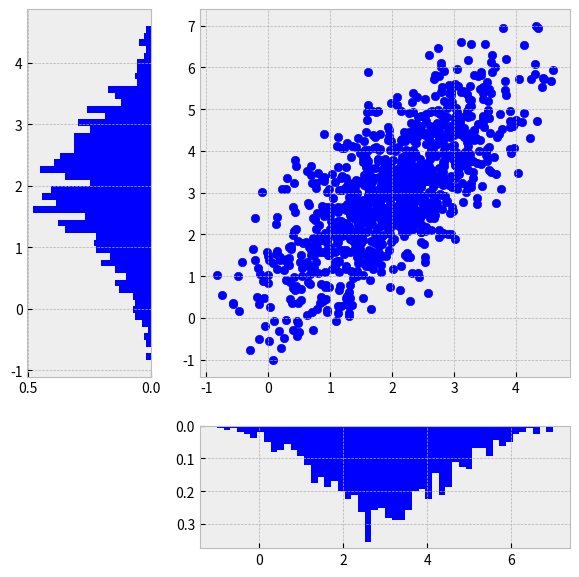

This chart was generated by the following Python code:
from typing import Any

import matplotlib.gridspec as gs
import matplotlib.pyplot as plt
import numpy as np


class ShapeMismatchError(Exception):
    pass


def create_hist_sidebars(ordinates, abscissa, hsidebar, vsidebar, color):
    hsidebar.hist(
        ordinates, density=True, bins=50, histtype="stepfilled", orientation="vertical", color=color
    )
    vsidebar.hist(
        abscissa,
        density=True,
        bins=50,
        histtype="stepfilled",
        orientation="horizontal",
        color=color,
    )


def configure_violin_sidebar(violin_parts, color):
    for body in violin_parts["bodies"]:
        body.set_facecolor(color)
        body.set_edgecolor(color)

    for part in violin_parts:
        if part == "bodies":
            continue
        violin_parts[part].set_edgecolor(color)


def create_violin_sidebars(ordinates, abscissa, hsidebar, vsidebar, color):
    hviolin_parts = hsidebar.violinplot(abscissa, vert=False, showmedians=True)
    vviolin_parts = vsidebar.violinplot(ordinates, vert=True, showmedians=True)

    configure_violin_sidebar(hviolin_parts, color)
    configure_violin_sidebar(vviolin_parts, color)


def create_box_sidebars(ordinates, abscissa, hsidebar, vsidebar, color):
    hsidebar.boxplot(abscissa, vert=False, patch_artist=True, boxprops={"facecolor": color})
    vsidebar.boxplot(ordinates, vert=True, patch_artist=True, boxprops={"facecolor": color})


def visualize_diagrams(
    abscissa: np.ndarray,
    ordinates: np.ndarray,
    diagram_type: Any,
) -> None:
    if abscissa.shape != ordinates.shape:
        raise ShapeMismatchError

    dtypes = {
        "hist": create_hist_sidebars,
        "violin": create_violin_sidebars,
        "box": create_box_sidebars,
    }

    if diagram_type not in dtypes:
        raise ValueError

    figure = plt.figure(figsize=(7, 7))
    grid = gs.GridSpec(2, 2, width_ratios=[1, 3], height_ratios=[3, 1])

    vsidebar, axis, void, hsidebar = (figure.add_subplot(x) for x in grid)

    axis.scatter(abscissa, ordinates, c="blue")
    void.set_visible(False)

    hsidebar.invert_yaxis()
    vsidebar.invert_xaxis()

    dtypes[diagram_type](ordinates, abscissa, hsidebar, vsidebar, "blue")


if __name__ == "__main__":
    mean = [2, 3]
    cov = [[1, 1], [1, 2]]
    space = 0.2

    abscissa, ordinates = np.random.multivariate_normal(mean, cov, size=1000).T

    plt.style.use("bmh")

    visualize_diagrams(abscissa, ordinates, "hist")

    plt.show()
